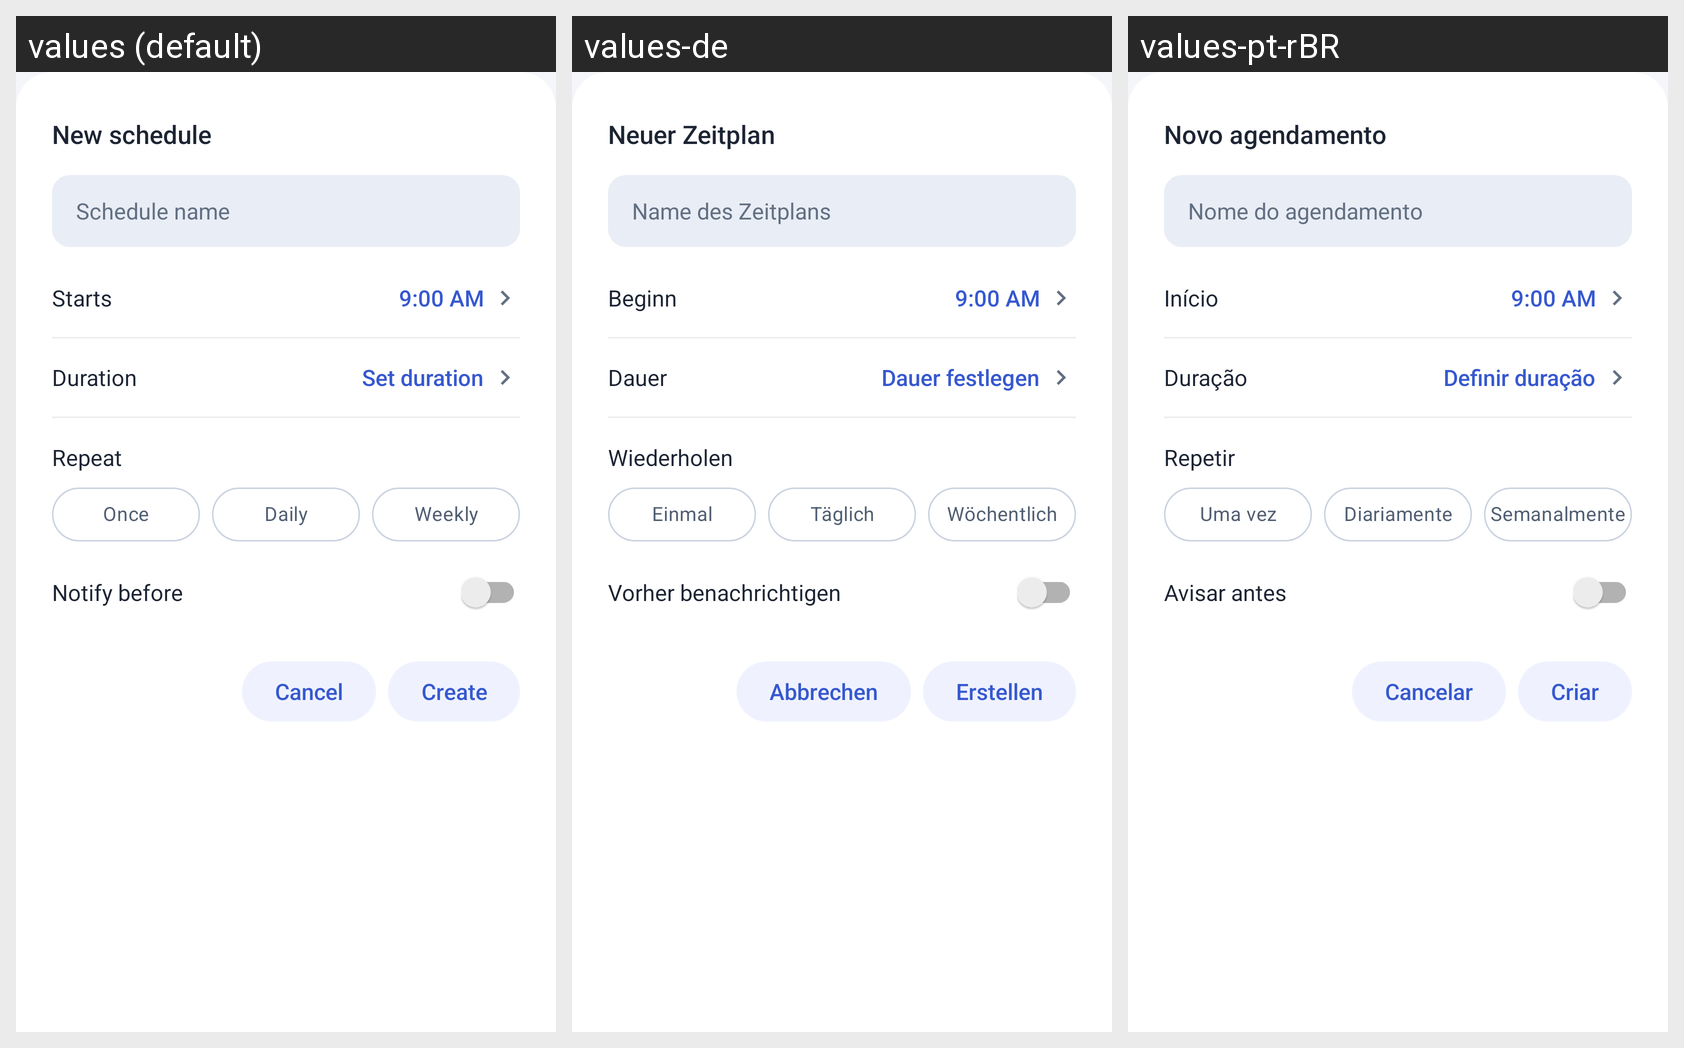

For this localized Android screen grid, give each drawn string resource with its value in every locale shown.
Android screen res/layout/dialog_create_schedule.xml rendered under 3 locales, left to right: values (default), values-de, values-pt-rBR. Device: Nexus 5 (rendered at 1080×1920; each locale shown at half size, 540×960, under a caption strip naming it); theme Theme.ZenLock.
Other locales in the repository, not shown: values-ar, values-es, values-fr.
Strings drawn on this screen, with the default value and each locale's value (text and hints the layout hard-codes, and strings that could not be matched under every locale, appear in the picture but are not listed):

layout_new_schedule
  values: New schedule
  values-de: Neuer Zeitplan
  values-pt-rBR: Novo agendamento

layout_schedule_name
  values: Schedule name
  values-de: Name des Zeitplans
  values-pt-rBR: Nome do agendamento

layout_starts
  values: Starts
  values-de: Beginn
  values-pt-rBR: Início

layout_9_00_am
  values: 9:00 AM
  values-de: 9:00 AM  [not translated; the default value is used]
  values-pt-rBR: 9:00 AM  [not translated; the default value is used]

layout_duration
  values: Duration
  values-de: Dauer
  values-pt-rBR: Duração

layout_set_duration
  values: Set duration
  values-de: Dauer festlegen
  values-pt-rBR: Definir duração

layout_repeat
  values: Repeat
  values-de: Wiederholen
  values-pt-rBR: Repetir

layout_once
  values: Once
  values-de: Einmal
  values-pt-rBR: Uma vez

layout_daily
  values: Daily
  values-de: Täglich
  values-pt-rBR: Diariamente

layout_weekly
  values: Weekly
  values-de: Wöchentlich
  values-pt-rBR: Semanalmente

layout_notify_before
  values: Notify before
  values-de: Vorher benachrichtigen
  values-pt-rBR: Avisar antes

layout_cancel
  values: Cancel
  values-de: Abbrechen
  values-pt-rBR: Cancelar

layout_create
  values: Create
  values-de: Erstellen
  values-pt-rBR: Criar
